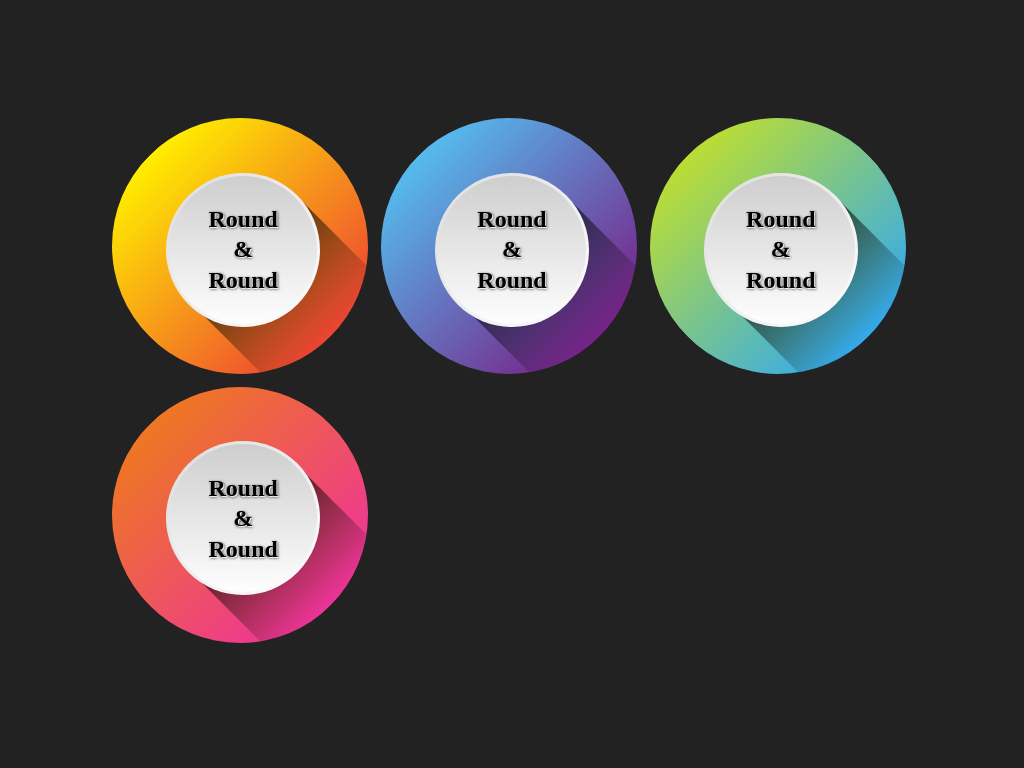

Here is a drawing made with CSS. Write the source that renders it.

<!-- file: index.html -->
<!DOCTYPE html>
<html lang="en" >
<head>
  <meta charset="UTF-8">
  <title>CodePen - Pure CSS Responsive Round &amp; Round (with grid &amp; variables)</title>
  <link href="https://fonts.googleapis.com/css?family=Charmonman:700" rel="stylesheet"><link rel="stylesheet" href="./style.css">
<script src="https://cdnjs.cloudflare.com/ajax/libs/prefixfree/1.0.7/prefixfree.min.js"></script>

</head>
<body>
<!-- partial:index.partial.html -->
<style>:root { --nc: 4; --d: 16rem; --g: 0.8rem; --f: 0.4 }@media (max-width: 68em) {
  	:root {
  		--nc: 3;	}
  }@media (max-width: 51.2em) {
  	:root {
  		--nc: 2;	}
  }@media (max-width: 34.4em) {
  	:root {
  		--nc: 1;		font-size: 5vw	}
  }
</style>
<div class="item" style="--sl: #fe0, #e43">round & round</div>
<div class="item" style="--sl: #5be, #728">round & round</div>
<div class="item" style="--sl: #bd3, #3ae">round & round</div>
<div class="item" style="--sl: #e72, #e39">round & round</div>
<!-- partial -->
  
</body>
</html>


/* file: style.css */
* {
  box-sizing: border-box;
}

html {
  overflow-x: hidden;
  min-width: 160px;
}

body {
  display: grid;
  place-content: center;
  grid-template-columns: repeat(var(--nc), var(--d));
  grid-gap: var(--g);
  margin: 0;
  padding: 1em 0;
  min-height: 100vh;
  background: #222;
}

.item {
  display: grid;
  place-content: center;
  position: relative;
  --b: calc(.5*var(--f)*var(--d));
  border: solid var(--b) transparent;
  --p: 3px;
  padding: var(--p);
  width: var(--d);
  height: var(--d);
  border-radius: 50%;
  background: linear-gradient(#cecece, #fefefe) content-box, linear-gradient(-45deg, #fefefe, #ddd) padding-box;
  font: 900 1.5em/1.275 charmonman, cursive;
  text-align: center;
  text-shadow: 1px 1px 1px #fff, 1px 1px 3px #000;
  text-transform: capitalize;
  word-spacing: 4em;
}
.item:before {
  position: absolute;
  z-index: -1;
  margin: calc(-1*var(--b) - var(--p));
  border: inherit;
  width: 100%;
  height: 100%;
  border-radius: inherit;
  transform: rotate(-45deg);
  background: linear-gradient(transparent 50%, rgba(0, 0, 0, 0.69) 0, transparent) 50%/calc(100% - 2*var(--b) - var(--p)) 100% no-repeat border-box, linear-gradient(var(--sl)) border-box;
  content: "";
}